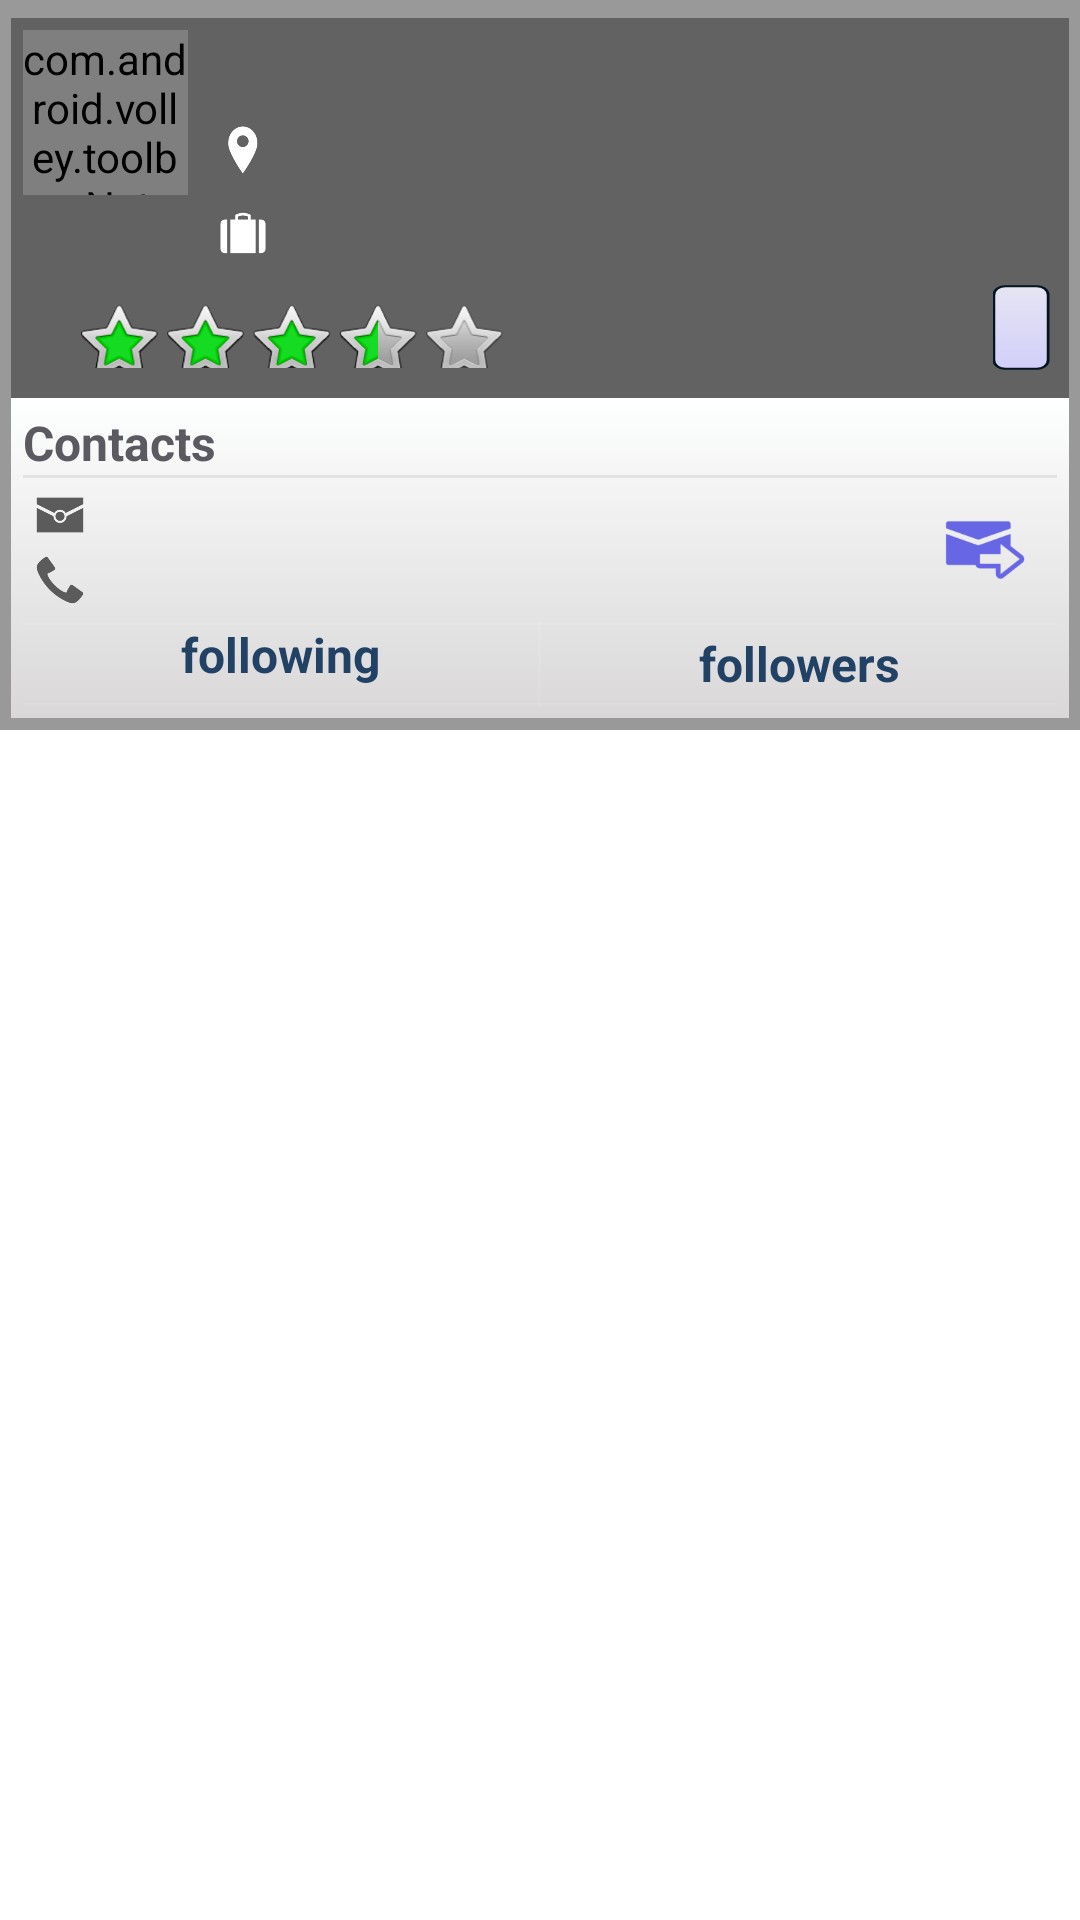

The Android layout XML behind this screen, and the referenced resources:
<!-- AndroidManifest.xml: application theme AppTheme -->
<!-- res/layout/profile_view.xml -->
<LinearLayout xmlns:android="http://schemas.android.com/apk/res/android"
    android:layout_width="match_parent"
    android:layout_height="wrap_content"
    android:orientation="vertical"
    android:padding="-4dp"        
    > 

    
    <LinearLayout
    android:orientation="vertical"
    android:layout_width="fill_parent"
    android:layout_height="wrap_content"
    android:background="@drawable/fadehomebg" 
    android:padding="4dp"
    android:paddingBottom="0dp"     
>    


<LinearLayout
    android:layout_width="fill_parent"
    android:layout_height="fill_parent"
    android:layout_marginTop="2dp"
    android:background="#8333"
    android:orientation="vertical"
    android:padding="4dp" >
    
    
    <LinearLayout
    android:layout_width="fill_parent"
    android:layout_height="wrap_content"
    android:orientation="horizontal"
     >

        
<com.android.volley.toolbox.NetworkImageView
android:id="@+id/profile_image"
android:layout_width="55dp"
android:layout_height="55dp"
android:scaleType="fitXY"
android:layout_gravity="top|clip_vertical"
android:layout_marginRight="4dp"
android:clickable="true"
android:onClick="Go_profilepic"
/>

<LinearLayout
    android:layout_width="0dp"
    android:layout_height="wrap_content"
    android:layout_weight="1"
    android:orientation="vertical" >
 
<TextView android:id="@+id/profile_name"
android:layout_width="wrap_content"
android:layout_height="wrap_content" 
android:textStyle="bold"
android:textColor="#ffffff"
android:textSize="19sp"/>    
    




    <LinearLayout
    android:layout_width="wrap_content"
    android:layout_height="wrap_content"
    android:orientation="horizontal"
    android:padding="2dp"
    >
    
    <ImageView 
    android:layout_width="wrap_content"
    android:layout_height="wrap_content"
    android:scaleType="fitXY"
    android:layout_marginRight="-10dp"
    android:layout_marginLeft="-12dp"
    android:layout_marginTop="-12dp"
    android:scaleX="0.4"
    android:scaleY="0.4"
    android:src="@drawable/ic_location"
    />

<TextView
    android:id="@+id/profile_location"
    android:layout_width="wrap_content"
    android:layout_height="wrap_content"
     android:layout_marginTop="5dp"
    android:textColor="#ffffff"
    android:textSize="14sp" />

</LinearLayout>
    
   

    <LinearLayout
    android:layout_width="wrap_content"
    android:layout_height="wrap_content"
     android:layout_marginTop="-13dp"
    android:orientation="horizontal"
    android:padding="2dp"
    >
    
    <ImageView 
    android:layout_width="wrap_content"
    android:layout_height="wrap_content"
    android:scaleType="fitXY"
    android:layout_marginRight="-10dp"
    android:layout_marginLeft="-12dp"
    android:layout_marginTop="-12dp"
    android:scaleX="0.4"
    android:scaleY="0.4"
    android:src="@drawable/ic_workplace"
    />

<TextView
    android:id="@+id/profile_occup_workplace"
    android:layout_width="wrap_content"
    android:layout_height="wrap_content"
     android:layout_marginTop="5dp"
    android:textColor="#ffffff"
    android:textSize="14sp" />

</LinearLayout>


    
</LinearLayout>

<TextView
    android:id="@+id/profile_status"
    android:layout_width="wrap_content"
    android:layout_height="wrap_content"
    android:layout_margin="2dp" 
    android:gravity="right"
    android:textSize="13sp"
    android:textColor="#26da31"  
    android:textStyle="italic" 
    />

</LinearLayout>

    
    <LinearLayout
    android:layout_width="fill_parent"
    android:layout_height="wrap_content"
    android:orientation="horizontal"
    android:layout_marginTop="-15dp"
    android:layout_marginBottom="-5dp"
    >

    <LinearLayout
    android:layout_width="fill_parent"
    android:layout_height="wrap_content"
    android:orientation="horizontal"
    android:layout_weight="1">
    
        
    <RatingBar
    android:id="@+id/prof_ratingbar"
    style="android:ratingBarStyleSmall"
    android:layout_width="wrap_content"
    android:layout_height="45dp"
    android:layout_marginLeft="-55dp"
    android:layout_marginRight="15dp"
    android:layout_marginBottom="-10dp"
    android:isIndicator="true"
    android:numStars="5"
    android:scaleX="0.5"
    android:scaleY="0.5"
    android:rating="3.5"
    android:stepSize="0.1" />

    </LinearLayout>

   <TextView
    android:id="@+id/prof_followbtn"
    android:layout_width="wrap_content"
    android:layout_height="wrap_content"
    android:layout_margin="2dp" 
    android:layout_gravity="right"
    android:background="@drawable/follow_unfollow_btn"
    android:clickable="true"
    android:onClick="FollowORunfollow"
    android:scaleX="0.95"
    android:scaleY="0.7"
    android:singleLine="true"
    android:textColor="#213951"
    android:textSize="15sp"
    android:textStyle="bold|italic" />
   
   </LinearLayout>
   
    
 
</LinearLayout>




<LinearLayout
    android:layout_width="fill_parent"
    android:layout_height="wrap_content"
    android:layout_marginTop="0dp"
    android:background="@drawable/fadeprofbg"
    android:orientation="vertical"
    android:padding="4dp" >
    
<LinearLayout android:id="@+id/profile_detail"
    android:layout_width="fill_parent"
    android:layout_height="wrap_content"
    android:orientation="vertical"
    >
    

<TextView 
android:layout_width="wrap_content"
android:layout_height="wrap_content"
android:textColor="#5a5a60"
android:textSize="16sp"
android:text="Contacts"
android:textStyle="bold"/>    

<View style="@style/Divider"/>

<LinearLayout
    android:layout_width="fill_parent"
    android:layout_height="wrap_content"
    android:orientation="horizontal"
    >

<LinearLayout
    android:layout_width="wrap_content"
    android:layout_height="wrap_content"
    android:orientation="vertical"
    android:layout_weight="1"
    >


    <LinearLayout
    android:layout_width="wrap_content"
    android:layout_height="wrap_content"
    android:orientation="horizontal"
    >
    
    <ImageView 
    android:layout_width="wrap_content"
    android:layout_height="wrap_content"
    android:scaleType="fitXY"
    android:layout_marginRight="-10dp"
    android:layout_marginLeft="-12dp"
    android:layout_marginTop="-12dp"
    android:scaleX="0.4"
    android:scaleY="0.4"
    android:src="@drawable/ic_prof_mail"
    />

    <TextView android:id="@+id/profile_mail"
    android:layout_width="wrap_content"
    android:layout_height="wrap_content"
    android:layout_marginTop="2dp"
    android:autoLink="email"
    android:textSize="14sp"
    android:textColorLink="#2f6699" />  
    
   </LinearLayout>
     
  <LinearLayout
    android:layout_width="wrap_content"
    android:layout_height="wrap_content"
    android:layout_marginTop="-13dp"
    android:orientation="horizontal"
    >
    
    <ImageView 
    android:layout_width="wrap_content"
    android:layout_height="wrap_content"
    android:scaleType="fitXY"
    android:layout_marginRight="-10dp"
    android:layout_marginLeft="-12dp"
    android:layout_marginTop="-14dp"
    android:layout_marginBottom="-12dp"
    android:scaleX="0.4"
    android:scaleY="0.4"
    android:src="@drawable/ic_prof_call"
    />
    
    <TextView android:id="@+id/profile_phone"
    android:layout_width="wrap_content"
    android:layout_height="wrap_content" 
    android:autoLink="phone"
    android:textSize="14sp"
    android:textColorLink="#2f6699" />  
    
    </LinearLayout>
    
</LinearLayout>


    <ImageButton
        android:id="@+id/profile_msg"
        android:layout_width="wrap_content"
        android:layout_height="wrap_content"
        android:layout_gravity="right|top"
        android:background="?android:attr/selectableItemBackground"
        android:onClick="GoIMessanger"
        android:scaleX="0.7"
        android:scaleY="0.7"
        android:src="@drawable/ic_sendmsg" />




</LinearLayout>

 </LinearLayout>
   


<LinearLayout
    android:layout_width="fill_parent"
    android:layout_height="28dp"
    android:orientation="horizontal"
    android:padding="0dp" >

    

<RelativeLayout
        android:layout_width="match_parent"
        android:layout_height="28dp"
        >

        <View
            android:layout_width="match_parent"
            android:layout_height="1dip"
            android:layout_marginLeft="0dip"
            android:layout_marginRight="0dip"
            android:background="?android:attr/dividerVertical"
            android:layout_alignParentTop="true"/>
        
        <View
            android:id="@+id/ViewColorPickerHelper"
            android:layout_width="1dip"
            android:layout_height="match_parent"
            android:layout_marginBottom="-4dip"
            android:layout_marginTop="0dip"
            android:background="?android:attr/dividerVertical" 
            android:layout_centerHorizontal="true"/>

        <Button
            android:id="@+id/following_clk"
            android:layout_width="wrap_content"
            android:layout_height="wrap_content"
            android:layout_alignParentLeft="true"
            android:layout_toLeftOf="@id/ViewColorPickerHelper"
            android:background="?android:attr/selectableItemBackground"
            android:onClick="GoContacts2"
            android:text="following"
            android:textColor="#214264"
            android:textSize="16sp"
            android:textStyle="bold" />

        <Button
            android:id="@+id/follower_clk"
            android:layout_width="wrap_content"
            android:layout_height="match_parent"
            android:layout_alignParentRight="true"
            android:layout_toRightOf="@id/ViewColorPickerHelper"
            android:background="?android:attr/selectableItemBackground"
            android:onClick="GoContacts1"
            android:text="followers"
            android:textColor="#214264"
            android:textSize="16sp"
            android:textStyle="bold" />
        
         <View
            android:layout_width="match_parent"
            android:layout_height="1dip"
            android:layout_marginLeft="0dip"
            android:layout_marginRight="0dip"
            android:background="?android:attr/dividerVertical"
            android:layout_alignParentBottom="true"/>

    </RelativeLayout>    
    
    </LinearLayout> 

  </LinearLayout>



</LinearLayout>

</LinearLayout>
<!-- resources referenced by this layout -->
<resources>
  <!-- drawable fadehomebg (drawable) -->
  <?xml version="1.0" encoding="utf-8"?>
  <selector xmlns:android="http://schemas.android.com/apk/res/android">
  
      <item android:state_pressed="true"><shape>
              <solid android:color="#cccccc" />
          </shape></item>
      <item><shape>
              <gradient android:angle="360" android:endColor="#66000000" android:startColor="#66000000" />
          </shape></item>
  
  </selector>
  <!-- drawable fadeprofbg (drawable) -->
  <?xml version="1.0" encoding="utf-8"?>
  <selector xmlns:android="http://schemas.android.com/apk/res/android">
  
      <item android:state_pressed="true"><shape>
              <solid android:color="#cccccc" />
          </shape></item>
      <item><shape>
              <gradient android:angle="270" android:endColor="#d9d7d8" android:startColor="#feffff" />
          </shape></item>
  
  </selector>
  <!-- drawable follow_unfollow_btn (drawable) -->
  <?xml version="1.0" encoding="utf-8"?>
  <selector xmlns:android="http://schemas.android.com/apk/res/android">
  
      <item android:state_pressed="true"><shape>
              <solid android:color="#e6e5f3" />
  
              <stroke android:width="1dp" android:color="#e6e5f3" />
              
  
              <corners android:radius="3dp" />
   
              <padding android:bottom="10dp" android:left="10dp" android:right="10dp" android:top="10dp" />
          </shape></item>
      <item><shape android:shape="rectangle" android:padding="10dp">
          >
          
              <gradient android:angle="270" android:endColor="#d1cff9" android:startColor="#e6e5f3" />
  
              <stroke android:width="1dp" android:color="#041420" />
  
              <corners android:radius="4dp" />
  
              <padding android:bottom="10dp" android:left="10dp" android:right="10dp" android:top="10dp" />
          </shape></item>
  
  </selector>
  <!-- drawable ic_location: png bitmap (drawable-hdpi, 859 bytes) -->
  <!-- drawable ic_prof_call: png bitmap (drawable-hdpi, 1010 bytes) -->
  <!-- drawable ic_prof_mail: png bitmap (drawable-hdpi, 848 bytes) -->
  <!-- drawable ic_sendmsg: png bitmap (drawable-hdpi, 1123 bytes) -->
  <!-- drawable ic_workplace: png bitmap (drawable-hdpi, 539 bytes) -->
  <style name="Divider">
      <item name="android:layout_width">match_parent</item>
      <item name="android:layout_height">1dp</item>
      <item name="android:background">?android:attr/listDivider</item>
  </style>
  <style name="AppTheme" parent="AppBaseTheme">
          
      </style>
  <style name="AppBaseTheme" parent="@android:style/Theme.Light">
          
      </style>
</resources>
